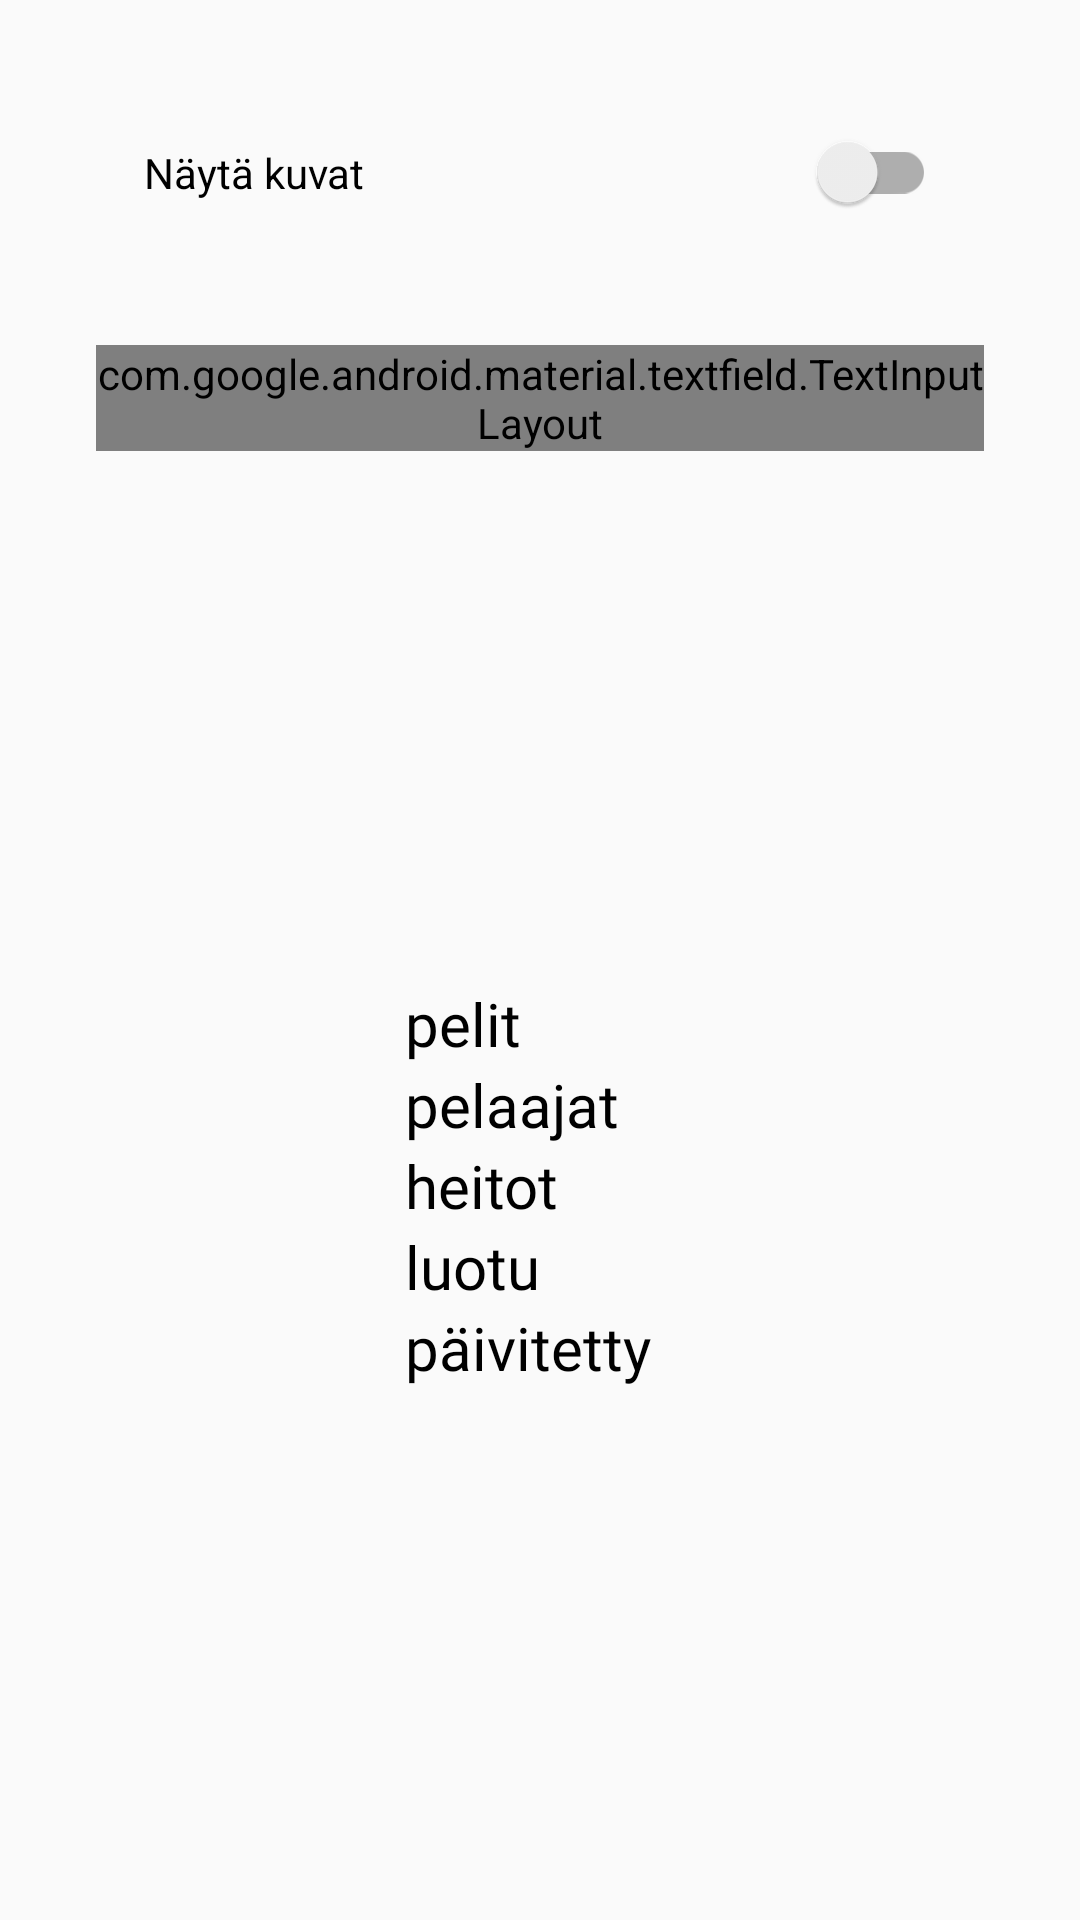

Here is an Android app screen rendered from its layout file. Give the layout XML and the strings, colors and styles it references.
<!-- AndroidManifest.xml: application theme Theme.Molkky -->
<!-- res/layout/activity_settings.xml -->
<?xml version="1.0" encoding="utf-8"?>
<androidx.constraintlayout.widget.ConstraintLayout xmlns:android="http://schemas.android.com/apk/res/android"
    xmlns:app="http://schemas.android.com/apk/res-auto"
    xmlns:tools="http://schemas.android.com/tools"
    android:layout_width="match_parent"
    android:layout_height="match_parent"
    tools:context=".SettingsActivity">

    <TableLayout
        android:id="@+id/databaseStatsView"
        android:layout_width="wrap_content"
        android:layout_height="wrap_content"
        app:layout_constraintBottom_toBottomOf="parent"
        app:layout_constraintEnd_toEndOf="parent"
        app:layout_constraintStart_toStartOf="parent"
        app:layout_constraintTop_toBottomOf="@+id/databaseInputLayout">


        <TableRow
            android:layout_width="match_parent"
            android:layout_height="match_parent">

            <TextView
                android:layout_width="wrap_content"
                android:layout_height="wrap_content"
                android:fontFamily="@font/josefin_sans_light"
                android:text="@string/games"
                android:textColor="@color/black"
                android:textSize="20sp" />

            <TextView
                android:id="@+id/settings_gamesTV"
                android:layout_width="wrap_content"
                android:layout_height="wrap_content"
                android:layout_marginStart="8dp"
                android:textColor="@color/black"
                android:fontFamily="@font/josefin_sans_light"
                android:textSize="20sp" />
        </TableRow>


        <TableRow
            android:layout_width="match_parent"
            android:layout_height="match_parent">

            <TextView
                android:layout_width="wrap_content"
                android:layout_height="wrap_content"
                android:fontFamily="@font/josefin_sans_light"
                android:textColor="@color/black"
                android:text="@string/players"
                android:textSize="20sp" />

            <TextView
                android:id="@+id/settings_playersTV"
                android:layout_width="wrap_content"
                android:layout_height="wrap_content"
                android:layout_marginStart="8dp"
                android:fontFamily="@font/josefin_sans_light"
                android:textColor="@color/black"
                android:textSize="20sp" />
        </TableRow>

        <TableRow
            android:layout_width="match_parent"
            android:layout_height="match_parent">

            <TextView
                android:layout_width="wrap_content"
                android:layout_height="wrap_content"
                android:fontFamily="@font/josefin_sans_light"
                android:textColor="@color/black"
                android:text="@string/tosses"
                android:textSize="20sp" />

            <TextView
                android:id="@+id/settings_tossesTV"
                android:layout_width="wrap_content"
                android:layout_height="wrap_content"
                android:layout_marginStart="8dp"
                android:fontFamily="@font/josefin_sans_light"
                android:textColor="@color/black"
                android:text=""
                android:textSize="20sp" />
        </TableRow>

        <TableRow
            android:layout_width="match_parent"
            android:layout_height="match_parent">

            <TextView
                android:layout_width="wrap_content"
                android:layout_height="wrap_content"
                android:fontFamily="@font/josefin_sans_light"
                android:textColor="@color/black"
                android:text="@string/created"
                android:textSize="20sp" />

            <TextView
                android:id="@+id/settings_createdTV"
                android:layout_width="wrap_content"
                android:layout_height="wrap_content"
                android:layout_marginStart="8dp"
                android:fontFamily="@font/josefin_sans_light"
                android:textColor="@color/black"
                android:textSize="20sp" />
        </TableRow>


        <TableRow
            android:layout_width="match_parent"
            android:layout_height="match_parent">

            <TextView
                android:layout_width="wrap_content"
                android:layout_height="wrap_content"
                android:fontFamily="@font/josefin_sans_light"
                android:textColor="@color/black"
                android:text="@string/updated"
                android:textSize="20sp" />

            <TextView
                android:id="@+id/settings_updatedTV"
                android:layout_width="wrap_content"
                android:layout_height="wrap_content"
                android:layout_marginStart="8dp"
                android:fontFamily="@font/josefin_sans_light"
                android:textColor="@color/black"
                android:text=""
                android:textSize="20sp" />
        </TableRow>


    </TableLayout>

    <androidx.appcompat.widget.SwitchCompat
        android:id="@+id/imageSwitch"
        android:layout_width="0dp"
        android:layout_height="wrap_content"
        android:layout_marginStart="32dp"
        android:layout_marginTop="32dp"
        android:layout_marginEnd="32dp"
        android:padding="16dp"
        android:text="@string/show_images"
        android:textColor="@color/black"
        app:layout_constraintEnd_toEndOf="parent"
        app:layout_constraintStart_toStartOf="parent"
        app:layout_constraintTop_toTopOf="parent" />

    <com.google.android.material.textfield.TextInputLayout
        android:id="@+id/databaseInputLayout"
        style="@style/Widget.MaterialComponents.TextInputLayout.OutlinedBox"
        android:layout_width="0dp"
        android:layout_height="wrap_content"
        android:layout_marginTop="32dp"
        android:hint="@string/database_id"
        android:textColorHint="@color/black"
        app:boxStrokeColor="@color/teal"
        app:counterEnabled="true"
        app:counterMaxLength="6"
        app:counterTextColor="@color/black"
        app:endIconDrawable="@drawable/checkmark"
        app:endIconMode="custom"
        app:endIconTint="@color/checkmark_tint"
        app:errorIconDrawable="@drawable/error"
        app:expandedHintEnabled="false"
        app:helperTextTextColor="@color/black"
        app:hintTextColor="@color/teal"
        app:layout_constraintEnd_toEndOf="@+id/imageSwitch"
        app:layout_constraintStart_toStartOf="@+id/imageSwitch"
        app:layout_constraintTop_toBottomOf="@+id/imageSwitch"
        app:placeholderTextColor="@color/black"
        app:prefixTextColor="@color/black"
        app:startIconDrawable="@drawable/info_button"
        app:startIconTint="@color/info_tint"
        app:suffixTextColor="@color/black">

        <com.google.android.material.textfield.TextInputEditText
            android:id="@+id/editDBID"
            android:layout_width="match_parent"
            android:layout_height="wrap_content"
            android:inputType="textVisiblePassword|textNoSuggestions"
            android:maxLength="6"
            android:textColor="@color/black" />
    </com.google.android.material.textfield.TextInputLayout>

</androidx.constraintlayout.widget.ConstraintLayout>
<!-- resources referenced by this layout -->
<resources>
  <color name="black">#FF000000</color>
  <color name="teal">#0b84a5</color>
  <!-- drawable checkmark (drawable) -->
  <vector android:height="24dp" android:tint="#56AE57"
      android:viewportHeight="24" android:viewportWidth="24"
      android:width="24dp" xmlns:android="http://schemas.android.com/apk/res/android">
      <path android:fillColor="@android:color/white" android:pathData="M12,2C6.48,2 2,6.48 2,12s4.48,10 10,10 10,-4.48 10,-10S17.52,2 12,2zM12,20c-4.41,0 -8,-3.59 -8,-8s3.59,-8 8,-8 8,3.59 8,8 -3.59,8 -8,8zM15.88,8.29L10,14.17l-1.88,-1.88c-0.39,-0.39 -1.02,-0.39 -1.41,0 -0.39,0.39 -0.39,1.02 0,1.41l2.59,2.59c0.39,0.39 1.02,0.39 1.41,0L17.3,9.7c0.39,-0.39 0.39,-1.02 0,-1.41 -0.39,-0.39 -1.03,-0.39 -1.42,0z"/>
  </vector>
  <!-- drawable error (drawable) -->
  <vector android:height="24dp" android:tint="#CA472F"
      android:viewportHeight="24" android:viewportWidth="24"
      android:width="24dp" xmlns:android="http://schemas.android.com/apk/res/android">
      <path android:fillColor="@android:color/white" android:pathData="M11,15h2v2h-2zM11,7h2v6h-2zM11.99,2C6.47,2 2,6.48 2,12s4.47,10 9.99,10C17.52,22 22,17.52 22,12S17.52,2 11.99,2zM12,20c-4.42,0 -8,-3.58 -8,-8s3.58,-8 8,-8 8,3.58 8,8 -3.58,8 -8,8z"/>
  </vector>
  <!-- drawable info_button (drawable) -->
  <vector android:height="24dp" android:tint="#0B84A5"
      android:viewportHeight="24" android:viewportWidth="24"
      android:width="24dp" xmlns:android="http://schemas.android.com/apk/res/android">
      <path android:fillColor="@android:color/white" android:pathData="M12,2C6.48,2 2,6.48 2,12s4.48,10 10,10 10,-4.48 10,-10S17.52,2 12,2zM13,17h-2v-6h2v6zM13,9h-2L11,7h2v2z"/>
  </vector>
  <string name="created">luotu</string>
  <string name="database_id">Tietokannan tunnus</string>
  <string name="games">pelit</string>
  <string name="players">pelaajat</string>
  <string name="show_images">Näytä kuvat</string>
  <string name="tosses">heitot</string>
  <string name="updated">päivitetty</string>
  <style name="Theme.Molkky" parent="Theme.AppCompat.Light.DarkActionBar">
          
          <item name="colorPrimary">@color/dark_green</item>
          <item name="colorPrimaryVariant">@color/dark_green</item>
          <item name="colorOnPrimary">@color/white</item>
          
          <item name="colorSecondary">@color/dark_green</item>
          <item name="colorSecondaryVariant">@color/light_green</item>
          <item name="colorOnSecondary">@color/black</item>
          
          <item name="android:statusBarColor">?attr/colorPrimaryVariant</item>
          
      </style>
  <color name="dark_green">#56AE57</color>
  <color name="white">#FFFFFFFF</color>
  <color name="light_green">#9dd866</color>
</resources>
